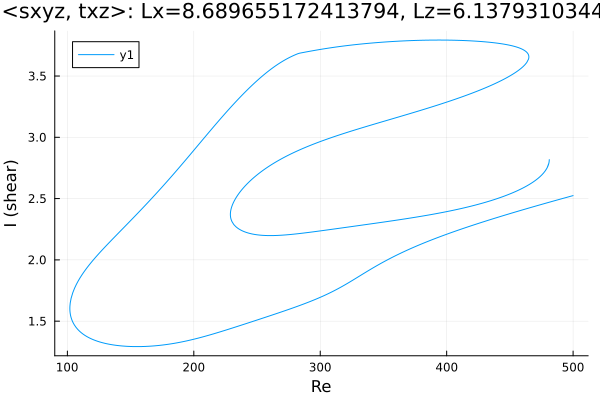

Values plotted in this chart, from the file beside it:
Re, shear
500.0, 2.524
499.1, 2.522
497.7, 2.518
496.3, 2.514
494.9, 2.51
493.5, 2.506
492, 2.502
490.6, 2.498
489.2, 2.494
487.8, 2.49
486.4, 2.486
485, 2.481
483.6, 2.477
482.1, 2.473
480.7, 2.469
479.3, 2.465
477.9, 2.461
476.5, 2.457
475.1, 2.453
473.7, 2.448
472.3, 2.444
470.8, 2.44
469.4, 2.436
468, 2.432
466.6, 2.428
465.2, 2.423
463.8, 2.419
462.4, 2.415
460.9, 2.411
459.5, 2.406
458.1, 2.402
456.7, 2.398
455.3, 2.393
453.9, 2.389
452.5, 2.385
451, 2.38
449.6, 2.376
448.2, 2.372
446.8, 2.367
445.4, 2.363
444, 2.358
442.6, 2.354
441.1, 2.35
439.7, 2.345
438.3, 2.341
436.9, 2.336
435.5, 2.331
434.1, 2.327
432.7, 2.322
431.2, 2.318
429.8, 2.313
428.4, 2.308
427, 2.304
425.6, 2.299
424.2, 2.294
422.8, 2.29
421.3, 2.285
419.9, 2.28
418.5, 2.275
417.1, 2.27
... 2,060 more rows
